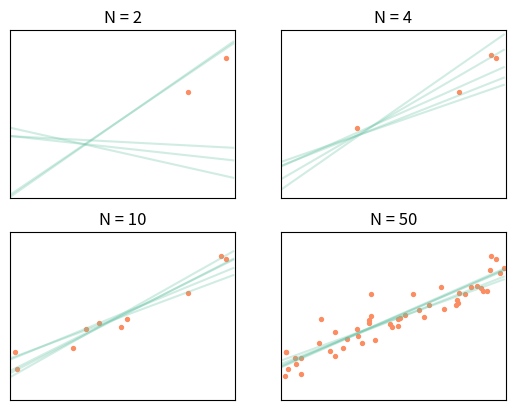
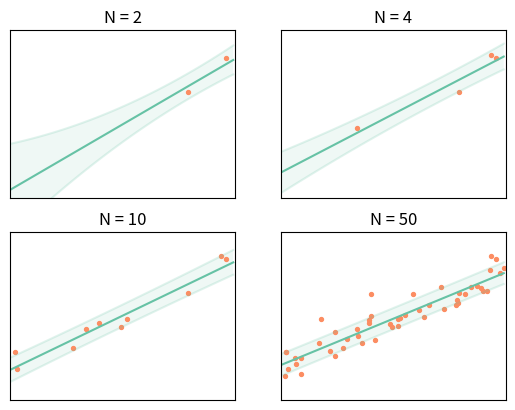

These charts were generated, in order, by the following Python code:
import numpy as np
import matplotlib.pyplot as plt
import matplotlib.cm as cm


def polynomial(x0):
	x0_prime = np.array([x0**4, 4.*x0**3, 8.*x0, np.ones(len(x0))]).T
	y = x0**4 - 4.*x0**3 + 8.*x0 + 1
	return x0_prime, y

def linear(x0):
	x0_prime = np.array([x0, np.ones(len(x0))]).T
	y = x0 + 1
	return x0_prime, y

def parameter_posterior(sigma, prior_mu, prior_V, x0, y0):
	inv_prior_V = np.linalg.pinv(prior_V)

	# Parameter Gaussian posterior mean and covariance matrix
	XTX = np.dot(x0.T, x0)
	V_N = sigma**2 * np.linalg.pinv(sigma**2 * inv_prior_V + XTX)
	mu_N = np.dot(V_N, np.dot(inv_prior_V, prior_mu)) + 1. / sigma**2 * np.dot(V_N, np.dot(x0.T, y0))

	return mu_N, V_N

def fit_and_sample_models(sigma, prior_mu, prior_V, x0, y0, n_samples):
	n_features = len(x0[0])

	# Parameter Gaussian posterior mean and covariance matrix
	mu_N, V_N = parameter_posterior(sigma, prior_mu, prior_V, x0, y0)

	# Sample from bivariate standard normal
	std_normal_samples = np.random.multivariate_normal(np.zeros(n_features), np.eye(n_features, dtype=float), (n_samples, n_features))[:, :, 0]

	# Standard deviation matrix from covariance matrix
	sqrt_V_N = np.linalg.cholesky(V_N)

	# Apply covariance structure to samples from standard normal
	theta_samples = mu_N + np.dot(std_normal_samples, sqrt_V_N)

	return theta_samples

def predictive_posterior(x_star, mu_N, V_N, sigma, function):
	n = len(x_star)
	x_star_mod, _ = function(x_star)

	mu_star = np.dot(mu_N, x_star_mod.T)
	sigma_star = np.ones(len(x_star))

	for i in range(len(x_star)):
		sigma_star_no_noise = np.dot(x_star_mod[i], np.dot(V_N, x_star_mod[i].T))
		sigma_star[i] = sigma + sigma_star_no_noise

	return mu_star, sigma_star

def fit_and_plot_sample_models(x_star, function, sigma, prior_mu, prior_V, x0_prime, x0, y0, N, n_model_samples, c_model, c_dots, p_size, y_range, bounds):
	# Generate new polynomial features (x1, x2, ...)
	x_star_prime, _ = function(x_star)

	# Plot sample models
	plt.figure(1)
	fig1, axes = plt.subplots(2, 2, sharex=True, sharey=True)
	for ax, n in zip(axes.ravel(), N):
		# Fit and sample parameters for univariate linear models.
		theta_samples = fit_and_sample_models(sigma, prior_mu, prior_V, x0_prime[:n], y0[:n], n_model_samples)

		# Estimate y for each sampled model for each sample x (sample with added function features)
		Y = np.dot(theta_samples, x_star_prime.T)

		# Plot models
		for y in Y:
			ax.plot(x_star, y, c=c_model, alpha=0.3)

		# Plot dataset
		ax.scatter(x0[:n], y0[:n], c=c_dots[:3], s=p_size)

		ax.set_ylim(y_range)
		ax.set_xlim(bounds)
		ax.set_title('N = {}'.format(n))
		ax.get_xaxis().set_visible(False)
		ax.get_yaxis().set_visible(False)

def fit_and_plot_posterior_predictive(x_star, function, sigma, prior_mu, prior_V, x0_prime, x0, y0, c_model, c_dots, p_size, y_range, bounds):
	# Plot posterior predictive
	plt.figure(2)
	fig1, axes = plt.subplots(2, 2, sharex=True, sharey=True)
	for ax, n in zip(axes.ravel(), N):
		mu_N, V_N = parameter_posterior(sigma, prior_mu, prior_V, x0_prime[:n], y0[:n])

		y_star, sigma_star = predictive_posterior(x_star, mu_N, V_N, sigma, function)

		ax.plot(x_star, y_star, c=c_model)
		ax.plot(x_star, y_star + sigma_star, c=c_model, alpha=0.2)
		ax.plot(x_star, y_star - sigma_star, c=c_model, alpha=0.2)
		ax.fill_between(x_star, y_star + sigma_star, y_star - sigma_star, facecolor=c_model, alpha=0.1)

		ax.scatter(x0[:n], y0[:n], c=c_dots[:3], s=p_size)

		ax.set_ylim(y_range)
		ax.set_xlim(bounds)
		ax.set_title('N = {}'.format(n))
		ax.get_xaxis().set_visible(False)
		ax.get_yaxis().set_visible(False)


# Create priors
n_features = 2
function = linear
prior_V = np.eye(n_features, dtype=float)
prior_mu = np.zeros(n_features)

# Create dataset
N = [2, 4, 10, 50]
bounds = [-1.3, 3.3]
sigma = 0.5

x0 = np.random.uniform(bounds[0], bounds[1], N[-1])
x0_prime, y0 = function(x0)
y0 += np.random.normal(0, sigma, N[-1])

# Sample 100 points at regulat intervals
x_star = np.arange(bounds[0], bounds[1], 0.01 * (bounds[1] - bounds[0]))

# Set plot parameters

cmap = cm.get_cmap('Set2')
c_model = cmap(0)
c_dots = cmap(1)

p_size = 8.
y_range = [-2, 6]
n_model_samples = 5

fit_and_plot_sample_models(x_star, function, sigma, prior_mu, prior_V, x0_prime, x0, y0, N, n_model_samples, c_model, c_dots, p_size, y_range, bounds)
fit_and_plot_posterior_predictive(x_star, function, sigma, prior_mu, prior_V, x0_prime, x0, y0, c_model, c_dots, p_size, y_range, bounds)

plt.show()